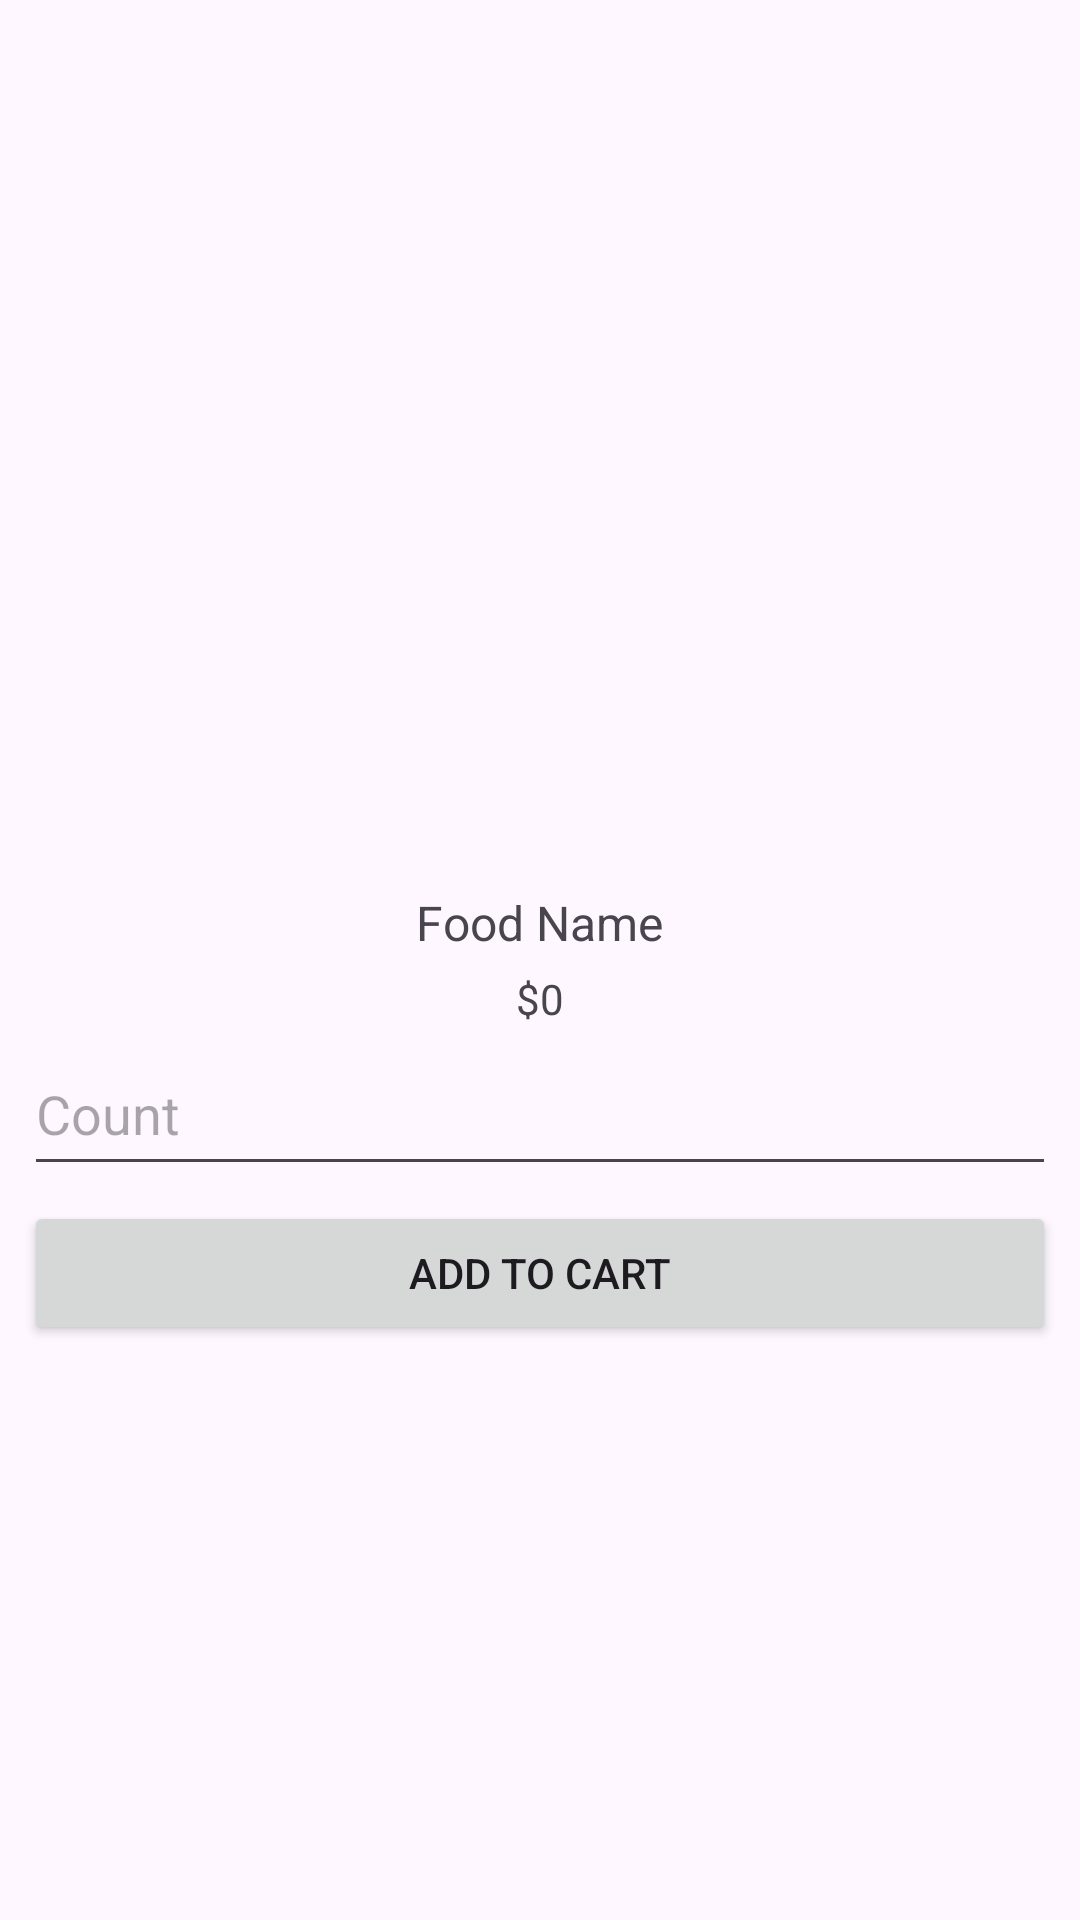

Write the Android layout XML for this screen, with the resource values it uses.
<!-- AndroidManifest.xml: application theme Theme.BiteBuzz_FoodAPP -->
<!-- res/layout/activity_item_food.xml -->
<?xml version="1.0" encoding="utf-8"?>

<LinearLayout xmlns:android="http://schemas.android.com/apk/res/android"
    android:orientation="vertical"
    android:layout_width="wrap_content"
    android:layout_height="wrap_content"
    android:background="@drawable/background3"
    android:gravity="center"
    android:padding="8dp">

    <ImageView
        android:id="@+id/food_image"
        android:layout_width="100dp"
        android:layout_height="100dp"
        android:scaleType="centerCrop"/>

    <TextView
        android:id="@+id/food_name"
        android:layout_width="wrap_content"
        android:layout_height="wrap_content"
        android:text="Food Name"
        android:textSize="16sp"
        android:layout_marginTop="5dp"/>

    <TextView
        android:id="@+id/food_price"
        android:layout_width="wrap_content"
        android:layout_height="wrap_content"
        android:text="$0"
        android:textSize="14sp"
        android:layout_marginTop="5dp"/>

    <EditText
        android:id="@+id/et_count"
        android:layout_width="match_parent"
        android:layout_height="wrap_content"
        android:hint="Count"
        android:inputType="number"
        android:layout_marginTop="5dp"
        android:paddingTop="10dp"
        android:paddingBottom="10dp"
        android:minHeight="48dp"/>

    <Button
        android:id="@+id/btn_add_to_cart"
        android:layout_width="match_parent"
        android:layout_height="wrap_content"
        android:text="Add to Cart"
        android:layout_marginTop="5dp"/>
</LinearLayout>
<!-- resources referenced by this layout -->
<resources>
  <style name="Theme.BiteBuzz_FoodAPP" parent="Base.Theme.BiteBuzz_FoodAPP" />
  <style name="Base.Theme.BiteBuzz_FoodAPP" parent="Theme.Material3.DayNight.NoActionBar">
          
          
      </style>
</resources>
